Run: headless pygame with SDL's dummy video driver; simulated clock (each Clock.tick advances the game by its frame time, no real sleeping); random seed 0; keys injected as events and as key.get_pressed() state; no mouse input.
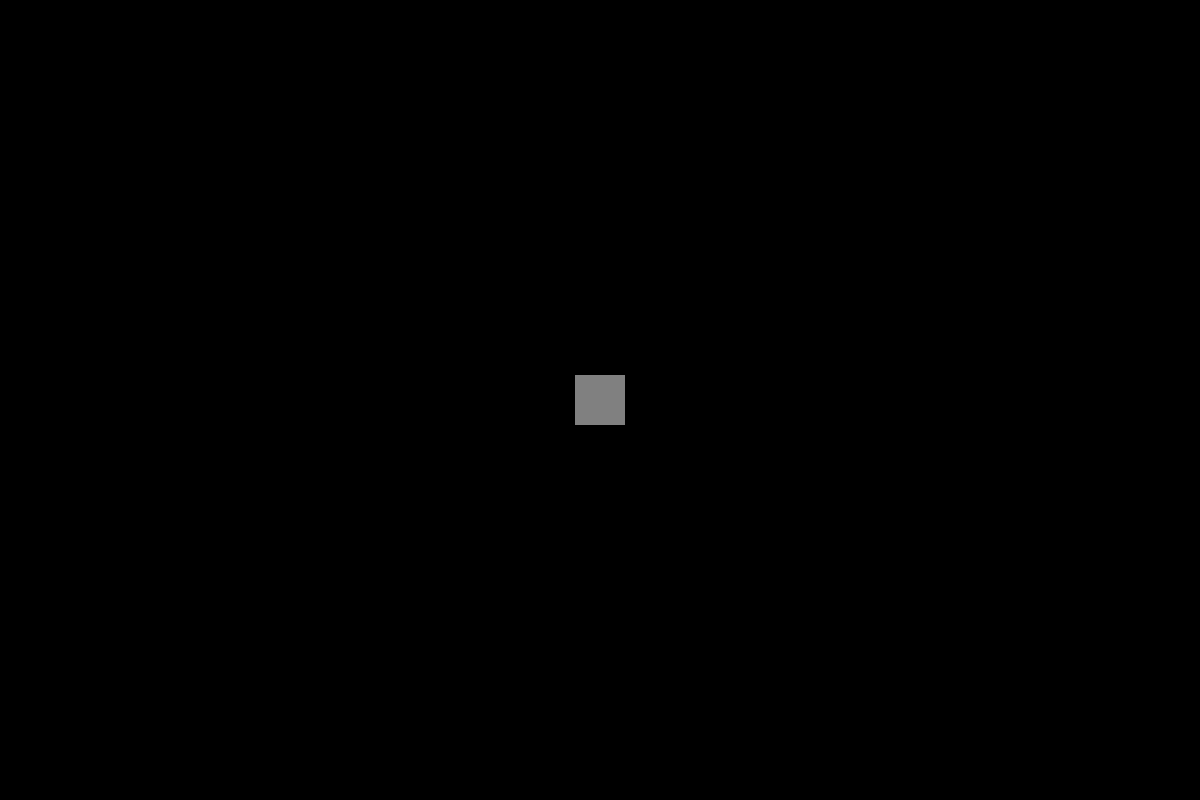
Frame 1 of 4 · flips 1–60 · no input
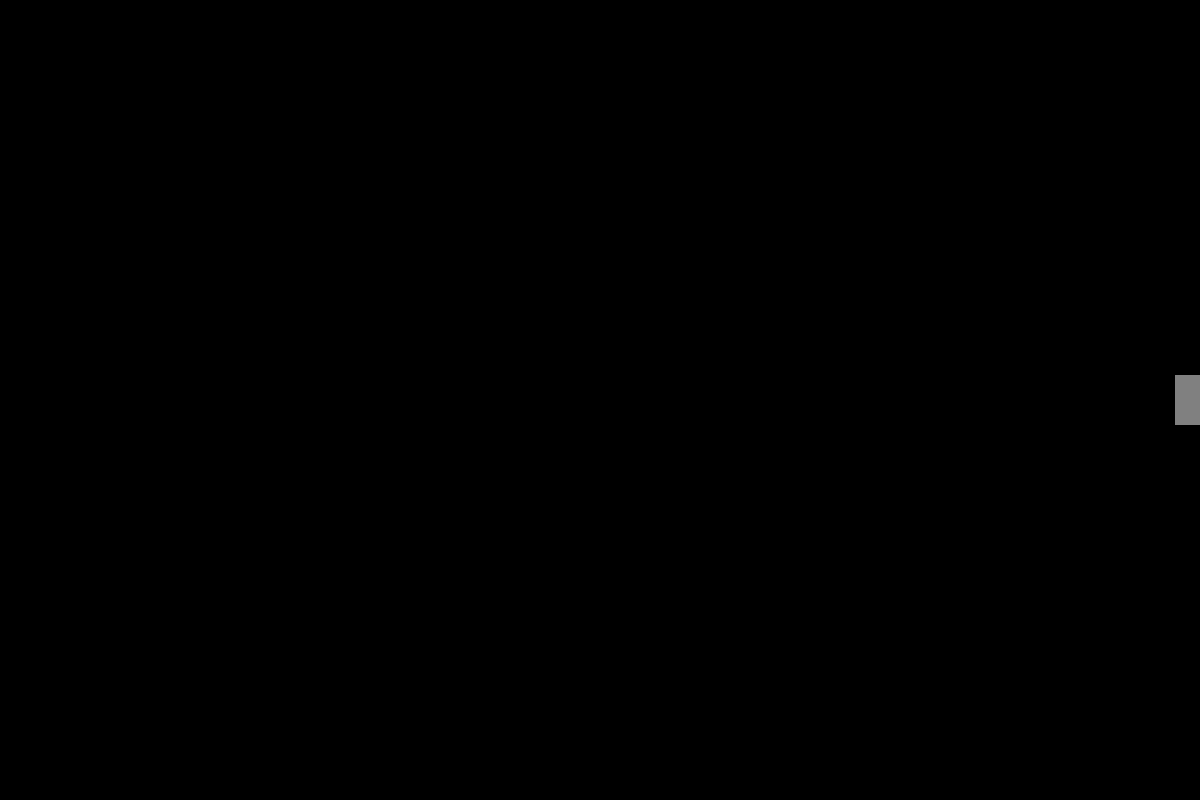
Frame 2 of 4 · flips 61–180 · tapped SPACE, RETURN · held RIGHT (→), D
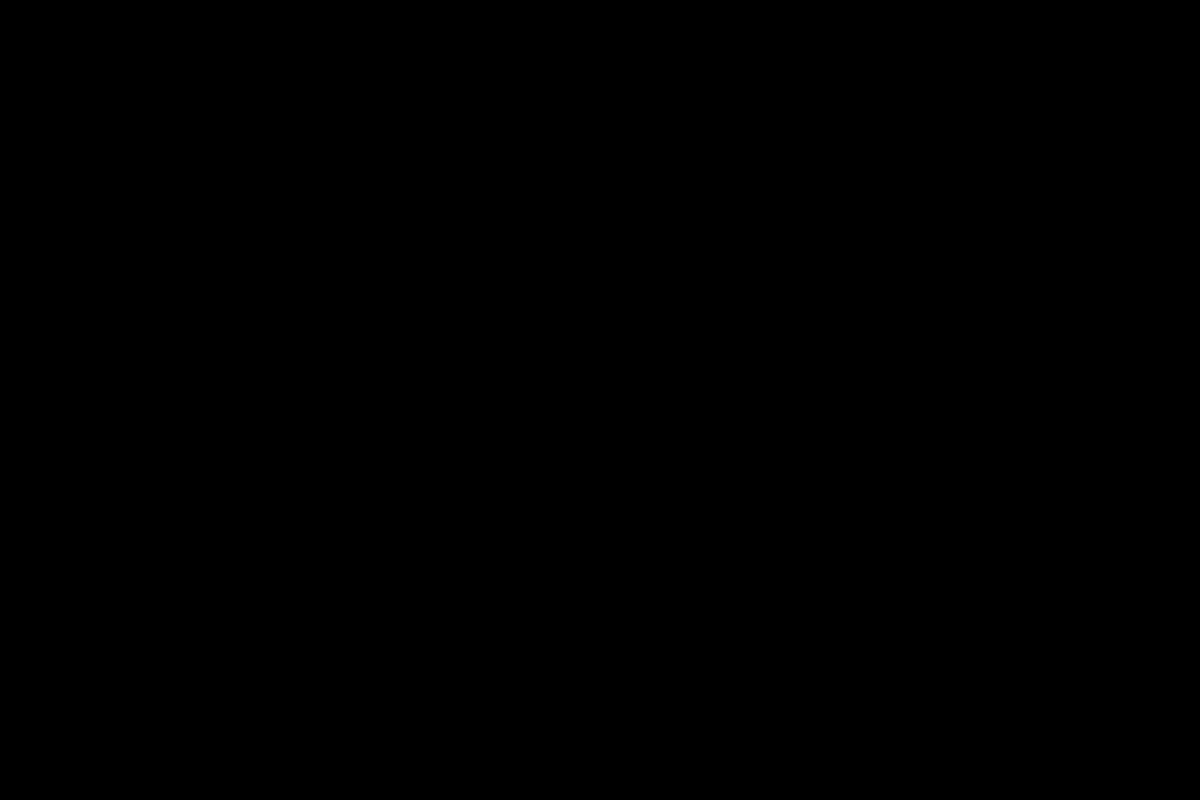
Frame 3 of 4 · flips 181–300 · held DOWN (↓), S
Frame 4 of 4 · flips 301–420 · held LEFT (←), A, UP (↑), W · screen same as frame 1, image omitted

The pygame program that drew these frames:

# Eu não consegui aprender modularização o suficiente ainda, então deixei ele aqui, amanhã, vou estudar, e fazer as alterações no escopo do codigo... 
# Se estiver precisando com urgencia, apresenta isso.

import sys
import pygame

pygame.init()
WIDTH, HEIGHT = 1200, 800

# Classes
class Projectile(pygame.sprite.Sprite):
    def __init__(self, x, y, direction):
        super().__init__()
        
        self.image = pygame.Surface((20, 10))
        self.image.fill((255, 255, 0)) 
        self.rect = self.image.get_rect()
        self.rect.center = (x, y) 
        
        self.direction = direction
        self.speed = 10 

    def update(self):
        if self.direction == 'up':
            self.rect.y -= self.speed
        elif self.direction == 'down':
            self.rect.y += self.speed
        elif self.direction == 'left':
            self.rect.x -= self.speed
        elif self.direction == 'right':
            self.rect.x += self.speed
            
        if self.rect.x > WIDTH or self.rect.x < 0 or self.rect.y > HEIGHT or self.rect.y < 0:
            self.kill()

class Player(pygame.sprite.Sprite):
    def __init__(self):
        super().__init__()
        self.image = pygame.Surface((50, 50))
        self.image.fill((128, 128, 128))
        self.rect = self.image.get_rect()
        self.rect.center = (WIDTH // 2, HEIGHT // 2)

        # Status
        self.bow_skill = True
        self.player_speed = 5 
        
        self.self_direction = 'right' 
        self.last_dash = 0
        self.dash_cooldown = 1000
        
        self.last_shot = 0
        self.shot_cooldown = 400 # Meio segundo entre flechas

    def update(self):
        self.movement()
        self.attack() # Chamamos o ataque aqui para checar a tecla todo frame

    def movement(self):
        keys = pygame.key.get_pressed()
        
        if keys[pygame.K_w]:
            self.rect.y -= self.player_speed
            self.self_direction = 'up'
        if keys[pygame.K_s]:
            self.rect.y += self.player_speed
            self.self_direction = 'down'
        if keys[pygame.K_a]:
            self.rect.x -= self.player_speed
            self.self_direction = 'left'
        if keys[pygame.K_d]:
            self.rect.x += self.player_speed
            self.self_direction = 'right'

        # Dash (Simplificado para o exemplo)
        if keys[pygame.K_SPACE]:
            now = pygame.time.get_ticks()
            if now - self.last_dash > self.dash_cooldown:
                self.last_dash = now
                if self.self_direction == 'up': 
                    self.rect.y -= 100
                elif self.self_direction == 'down': 
                    self.rect.y += 100
                elif self.self_direction == 'left': 
                    self.rect.x -= 100
                elif self.self_direction == 'right': 
                    self.rect.x += 100

    def attack(self):
        keys = pygame.key.get_pressed()
        now = pygame.time.get_ticks()

        if keys[pygame.K_r] and self.bow_skill:
            if now - self.last_shot > self.shot_cooldown:
                self.last_shot = now
                
                new_projectile = Projectile(self.rect.centerx, self.rect.centery, self.self_direction)
                
                all_assets.add(new_projectile)
                projectiles_group.add(new_projectile)

screen_display = pygame.display.set_mode((WIDTH, HEIGHT))
clock = pygame.time.Clock() # Importante para controlar FPS


all_assets = pygame.sprite.Group()
projectiles_group = pygame.sprite.Group() 

# Criar Jogador
edipo = Player()
all_assets.add(edipo)

running = True 

while running:
    clock.tick(60) 
    
    for event in pygame.event.get():
        if event.type == pygame.QUIT:
            running = False

    screen_display.fill((0, 0, 0))

    all_assets.update()
    all_assets.draw(screen_display)

    pygame.display.flip()

pygame.quit()
